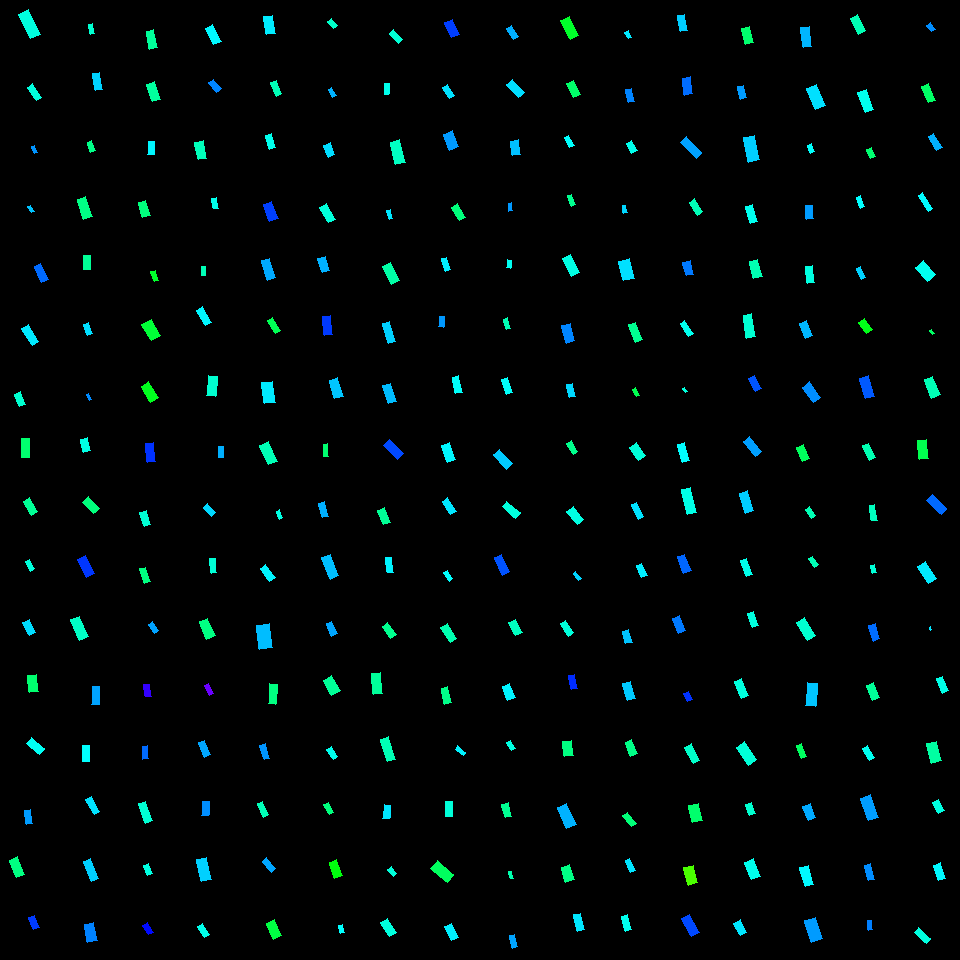

The data file committed next to this chart (first rows):
, angleRotated, color, length, logWidthLengthRatio, x, y, centerX, centerY, width, lengthRotatedProjectX, widthRotatedProjectX, lengthRotatedProjectY, widthRotatedProjectY, vertexRightBottom, vertexRightTop, vertexLeftBottom, vertexLeftTop
0, 1.115, 0.4791, 27.22, -0.96, 29.61, 24.48, 30, 30, 10.42, 11.98, 9.358, 24.44, 4.586, (40, 34), (30, 38), (28, 9), (18, 14)
1, 0.9795, 0.4787, 16.64, -0.9869, 34.37, 92.25, 30, 90, 6.202, 9.275, 5.149, 13.81, 3.457, (41, 97), (36, 100), (32, 83), (27, 87)
2, 1.159, 0.5698, 7.835, -0.8748, 34.9, 149.7, 30, 150, 3.267, 3.133, 2.994, 7.181, 1.306, (37, 152), (34, 153), (34, 145), (31, 146)
3, 0.9882, 0.5397, 7.182, -0.703, 30.71, 209, 30, 210, 3.556, 3.952, 2.969, 5.997, 1.957, (34, 211), (31, 212), (30, 205), (27, 206)
4, 1.128, 0.5973, 17.95, -0.9419, 41.11, 273, 30, 270, 6.997, 7.697, 6.321, 16.21, 3.001, (48, 279), (41, 282), (40, 263), (34, 266)
5, 1.009, 0.5142, 19.93, -0.9405, 30.08, 334.7, 30, 330, 7.78, 10.61, 6.585, 16.86, 4.144, (38, 341), (32, 345), (28, 324), (21, 328)
6, 1.162, 0.4698, 13.44, -0.743, 19.85, 399.4, 30, 390, 6.394, 5.347, 5.866, 12.33, 2.544, (25, 404), (19, 406), (20, 391), (14, 394)
7, 1.566, 0.4056, 18.54, -0.8345, 25.58, 447.9, 30, 450, 8.048, 0.09206, 8.047, 18.54, 0.03996, (29, 457), (21, 457), (29, 438), (21, 438)
8, 1.044, 0.4318, 15.87, -0.7561, 30.35, 506.7, 30, 510, 7.45, 7.981, 6.439, 13.72, 3.747, (37, 511), (31, 515), (29, 497), (23, 501)
9, 1.05, 0.4767, 10.75, -0.8436, 30.19, 565.4, 30, 570, 4.623, 5.345, 4.01, 9.323, 2.299, (34, 568), (30, 571), (29, 559), (25, 561)
10, 1.135, 0.5226, 14.27, -0.6876, 29.25, 627.1, 30, 630, 7.177, 6.02, 6.507, 12.94, 3.027, (35, 632), (29, 635), (29, 619), (22, 622)
11, 1.471, 0.4062, 17.41, -0.6033, 32.99, 683.7, 30, 690, 9.523, 1.727, 9.476, 17.32, 0.9444, (38, 691), (29, 692), (36, 674), (27, 675)
12, 0.7153, 0.4931, 16.32, -0.7243, 35.46, 745.7, 30, 750, 7.908, 12.32, 5.187, 10.7, 5.97, (44, 748), (39, 754), (31, 737), (26, 743)
13, 1.427, 0.5642, 13.76, -0.8042, 28.89, 817.2, 30, 810, 6.158, 1.977, 6.094, 13.62, 0.8844, (32, 823), (26, 824), (30, 809), (24, 810)
14, 1.185, 0.4179, 18.45, -0.7652, 16.81, 867.1, 30, 870, 8.585, 6.939, 7.955, 17.1, 3.228, (24, 874), (16, 877), (17, 856), (9, 860)
15, 1.197, 0.6281, 12.75, -0.6611, 34.12, 922.6, 30, 930, 6.582, 4.658, 6.127, 11.87, 2.405, (39, 927), (33, 929), (34, 915), (28, 917)
16, 1.411, 0.4697, 9.686, -0.8676, 91.25, 29.06, 90, 30, 4.068, 1.543, 4.016, 9.562, 0.6481, (94, 33), (90, 34), (92, 23), (88, 24)
17, 1.405, 0.529, 17.09, -0.9396, 97.62, 81.3, 90, 90, 6.677, 2.823, 6.585, 16.85, 1.103, (102, 89), (95, 90), (99, 72), (92, 73)
18, 1.26, 0.4226, 10.39, -0.772, 91.23, 146.5, 90, 150, 4.803, 3.183, 4.572, 9.894, 1.471, (95, 150), (90, 152), (91, 140), (87, 142)
19, 1.253, 0.4209, 21.59, -0.9021, 84.6, 208.1, 90, 210, 8.757, 6.753, 8.318, 20.5, 2.74, (92, 216), (83, 219), (85, 196), (77, 199)
20, 1.553, 0.4319, 13.55, -0.6628, 86.78, 262.6, 90, 270, 6.982, 0.2367, 6.981, 13.54, 0.122, (90, 269), (83, 269), (90, 255), (83, 255)
21, 1.22, 0.5214, 11.98, -0.8489, 87.75, 328.9, 90, 330, 5.125, 4.111, 4.814, 11.25, 1.759, (92, 333), (87, 335), (88, 322), (83, 324)
22, 1.123, 0.5757, 6.807, -1.037, 89.27, 396.8, 90, 390, 2.413, 2.949, 2.175, 6.135, 1.045, (91, 399), (89, 400), (88, 393), (86, 394)
23, 1.355, 0.4825, 13.48, -0.5534, 85.59, 444.9, 90, 450, 7.751, 2.892, 7.571, 13.17, 1.663, (90, 450), (83, 452), (87, 437), (80, 439)
24, 0.8058, 0.4146, 16.04, -0.6447, 91.13, 505.2, 90, 510, 8.419, 11.11, 6.073, 11.57, 5.83, (99, 508), (93, 513), (88, 496), (82, 502)
25, 1.099, 0.6313, 20.27, -0.8243, 85.84, 566.3, 90, 570, 8.887, 9.218, 7.915, 18.05, 4.042, (94, 573), (86, 577), (85, 555), (77, 559)
26, 1.172, 0.4624, 21.92, -0.7961, 79.53, 628.1, 90, 630, 9.889, 8.518, 9.112, 20.2, 3.842, (88, 636), (79, 640), (79, 616), (70, 619)
27, 1.589, 0.5599, 17.86, -0.9043, 95.56, 695.2, 90, 690, 7.229, -0.3263, 7.228, 17.85, -0.1321, (99, 704), (91, 704), (99, 686), (92, 686)
28, 1.6, 0.4997, 16.28, -0.8503, 86.13, 753.5, 90, 750, 6.958, -0.4686, 6.955, 16.28, -0.2002, (89, 761), (82, 761), (89, 745), (82, 745)
29, 1.032, 0.5185, 16.61, -1.011, 92.78, 805.6, 90, 810, 6.042, 8.527, 5.185, 14.26, 3.101, (99, 811), (94, 814), (91, 796), (85, 799)
30, 1.187, 0.531, 21.29, -1.024, 91.1, 870, 90, 870, 7.649, 7.963, 7.094, 19.74, 2.861, (98, 878), (91, 881), (90, 858), (83, 861)
31, 1.386, 0.5815, 18.44, -0.6295, 90.73, 932.5, 90, 930, 9.828, 3.381, 9.662, 18.13, 1.802, (97, 940), (87, 942), (93, 922), (84, 924)
32, 1.372, 0.4342, 18.19, -0.8495, 151.7, 39.68, 150, 30, 7.78, 3.591, 7.627, 17.84, 1.536, (157, 47), (149, 49), (153, 29), (146, 31)
33, 1.262, 0.4369, 18.4, -0.7317, 153.6, 91.73, 150, 90, 8.85, 5.595, 8.431, 17.52, 2.692, (160, 99), (152, 101), (154, 81), (146, 84)
34, 1.619, 0.5052, 12.94, -0.6602, 151.2, 148.3, 150, 150, 6.689, -0.6174, 6.681, 12.93, -0.319, (154, 154), (147, 154), (154, 141), (148, 141)
35, 1.267, 0.4151, 15.4, -0.6612, 144.3, 208.9, 150, 210, 7.952, 4.602, 7.589, 14.7, 2.376, (150, 215), (142, 217), (145, 200), (138, 202)
36, 1.257, 0.3618, 10.68, -0.8587, 154.8, 276.1, 150, 270, 4.525, 3.292, 4.305, 10.16, 1.395, (158, 280), (154, 281), (155, 270), (150, 271)
37, 1.026, 0.3696, 18.88, -0.5628, 151.4, 329.9, 150, 330, 10.75, 9.786, 9.197, 16.15, 5.574, (160, 335), (151, 340), (151, 319), (141, 324)
38, 1.024, 0.3532, 18.3, -0.7287, 149.7, 392, 150, 390, 8.83, 9.52, 7.542, 15.63, 4.594, (158, 397), (150, 402), (148, 381), (141, 386)
39, 1.488, 0.6344, 19.5, -0.866, 150.3, 452.4, 150, 450, 8.202, 1.612, 8.174, 19.43, 0.678, (155, 461), (147, 462), (153, 442), (145, 443)
40, 1.261, 0.4723, 14.14, -0.7337, 145.2, 518.4, 150, 510, 6.789, 4.31, 6.466, 13.47, 2.069, (150, 524), (144, 526), (146, 510), (139, 512)
41, 1.283, 0.4181, 15.22, -0.8902, 145, 575.4, 150, 570, 6.25, 4.326, 5.992, 14.59, 1.776, (150, 581), (144, 583), (145, 567), (139, 568)
42, 1.002, 0.5605, 10.72, -0.8534, 153.3, 627.6, 150, 630, 4.568, 5.778, 3.848, 9.034, 2.461, (158, 630), (154, 633), (152, 621), (148, 624)
43, 1.469, 0.7004, 11.95, -0.6612, 147.5, 690.4, 150, 690, 6.17, 1.22, 6.138, 11.89, 0.63, (151, 696), (145, 696), (149, 684), (143, 684)
44, 1.519, 0.5968, 13.08, -0.9088, 145.1, 752.6, 150, 750, 5.271, 0.6716, 5.265, 13.06, 0.2707, (148, 758), (142, 759), (147, 745), (142, 746)
45, 1.228, 0.4717, 20.82, -0.9121, 145.5, 812.2, 150, 810, 8.364, 7.004, 7.877, 19.61, 2.813, (152, 820), (145, 823), (145, 801), (138, 803)
46, 1.173, 0.481, 10.85, -0.7414, 148.2, 869.2, 150, 870, 5.168, 4.204, 4.764, 9.999, 2.003, (152, 873), (147, 875), (148, 863), (143, 865)
47, 0.9952, 0.6595, 10.92, -0.7402, 148.1, 928.9, 150, 930, 5.209, 5.944, 4.37, 9.16, 2.835, (153, 932), (148, 934), (147, 922), (142, 925)
48, 1.101, 0.5043, 18.29, -0.7996, 213.4, 34.76, 210, 30, 8.22, 8.286, 7.328, 16.3, 3.724, (221, 41), (213, 44), (212, 24), (205, 28)
49, 0.865, 0.5794, 12.29, -0.7415, 214.8, 85.73, 210, 90, 5.856, 7.973, 4.457, 9.355, 3.798, (221, 88), (216, 92), (213, 79), (208, 82)
50, 1.388, 0.4552, 17.89, -0.757, 200.6, 150.4, 210, 150, 8.391, 3.258, 8.251, 17.59, 1.528, (206, 158), (198, 159), (203, 140), (194, 142)
51, 1.394, 0.4876, 10.52, -0.7524, 214.9, 203.3, 210, 210, 4.955, 1.852, 4.878, 10.35, 0.8727, (218, 208), (213, 208), (216, 197), (211, 198)
52, 1.606, 0.4534, 8.396, -0.7506, 203.3, 271.1, 210, 270, 3.964, -0.2954, 3.961, 8.391, -0.1395, (205, 275), (201, 275), (205, 266), (201, 266)
53, 1.054, 0.505, 17.8, -0.9357, 204.1, 316.4, 210, 330, 6.982, 8.789, 6.072, 15.48, 3.448, (211, 322), (205, 325), (202, 306), (196, 310)
54, 1.686, 0.4697, 20.17, -0.7439, 212, 386.4, 210, 390, 9.584, -2.316, 9.52, 20.03, -1.1, (215, 396), (206, 395), (217, 376), (208, 375)
55, 1.578, 0.5515, 11.26, -0.8928, 221, 452.1, 210, 450, 4.612, -0.08293, 4.612, 11.26, -0.03396, (223, 457), (218, 457), (223, 446), (218, 446)
56, 0.8197, 0.5255, 11.82, -0.6778, 209.4, 510, 210, 510, 6, 8.065, 4.386, 8.638, 4.095, (215, 512), (211, 516), (207, 503), (203, 507)
57, 1.481, 0.4737, 14.52, -0.9642, 213.3, 565.9, 210, 570, 5.537, 1.302, 5.515, 14.46, 0.4964, (216, 572), (211, 573), (215, 558), (209, 558)
58, 1.161, 0.4183, 19.11, -0.7584, 207.3, 628.6, 210, 630, 8.95, 7.605, 8.21, 17.53, 3.562, (215, 635), (206, 639), (207, 618), (199, 621)
59, 1.129, 0.7365, 11.22, -0.8232, 209.2, 689.4, 210, 690, 4.925, 4.797, 4.452, 10.14, 2.106, (213, 693), (209, 695), (208, 683), (204, 685)
... 196 more rows
